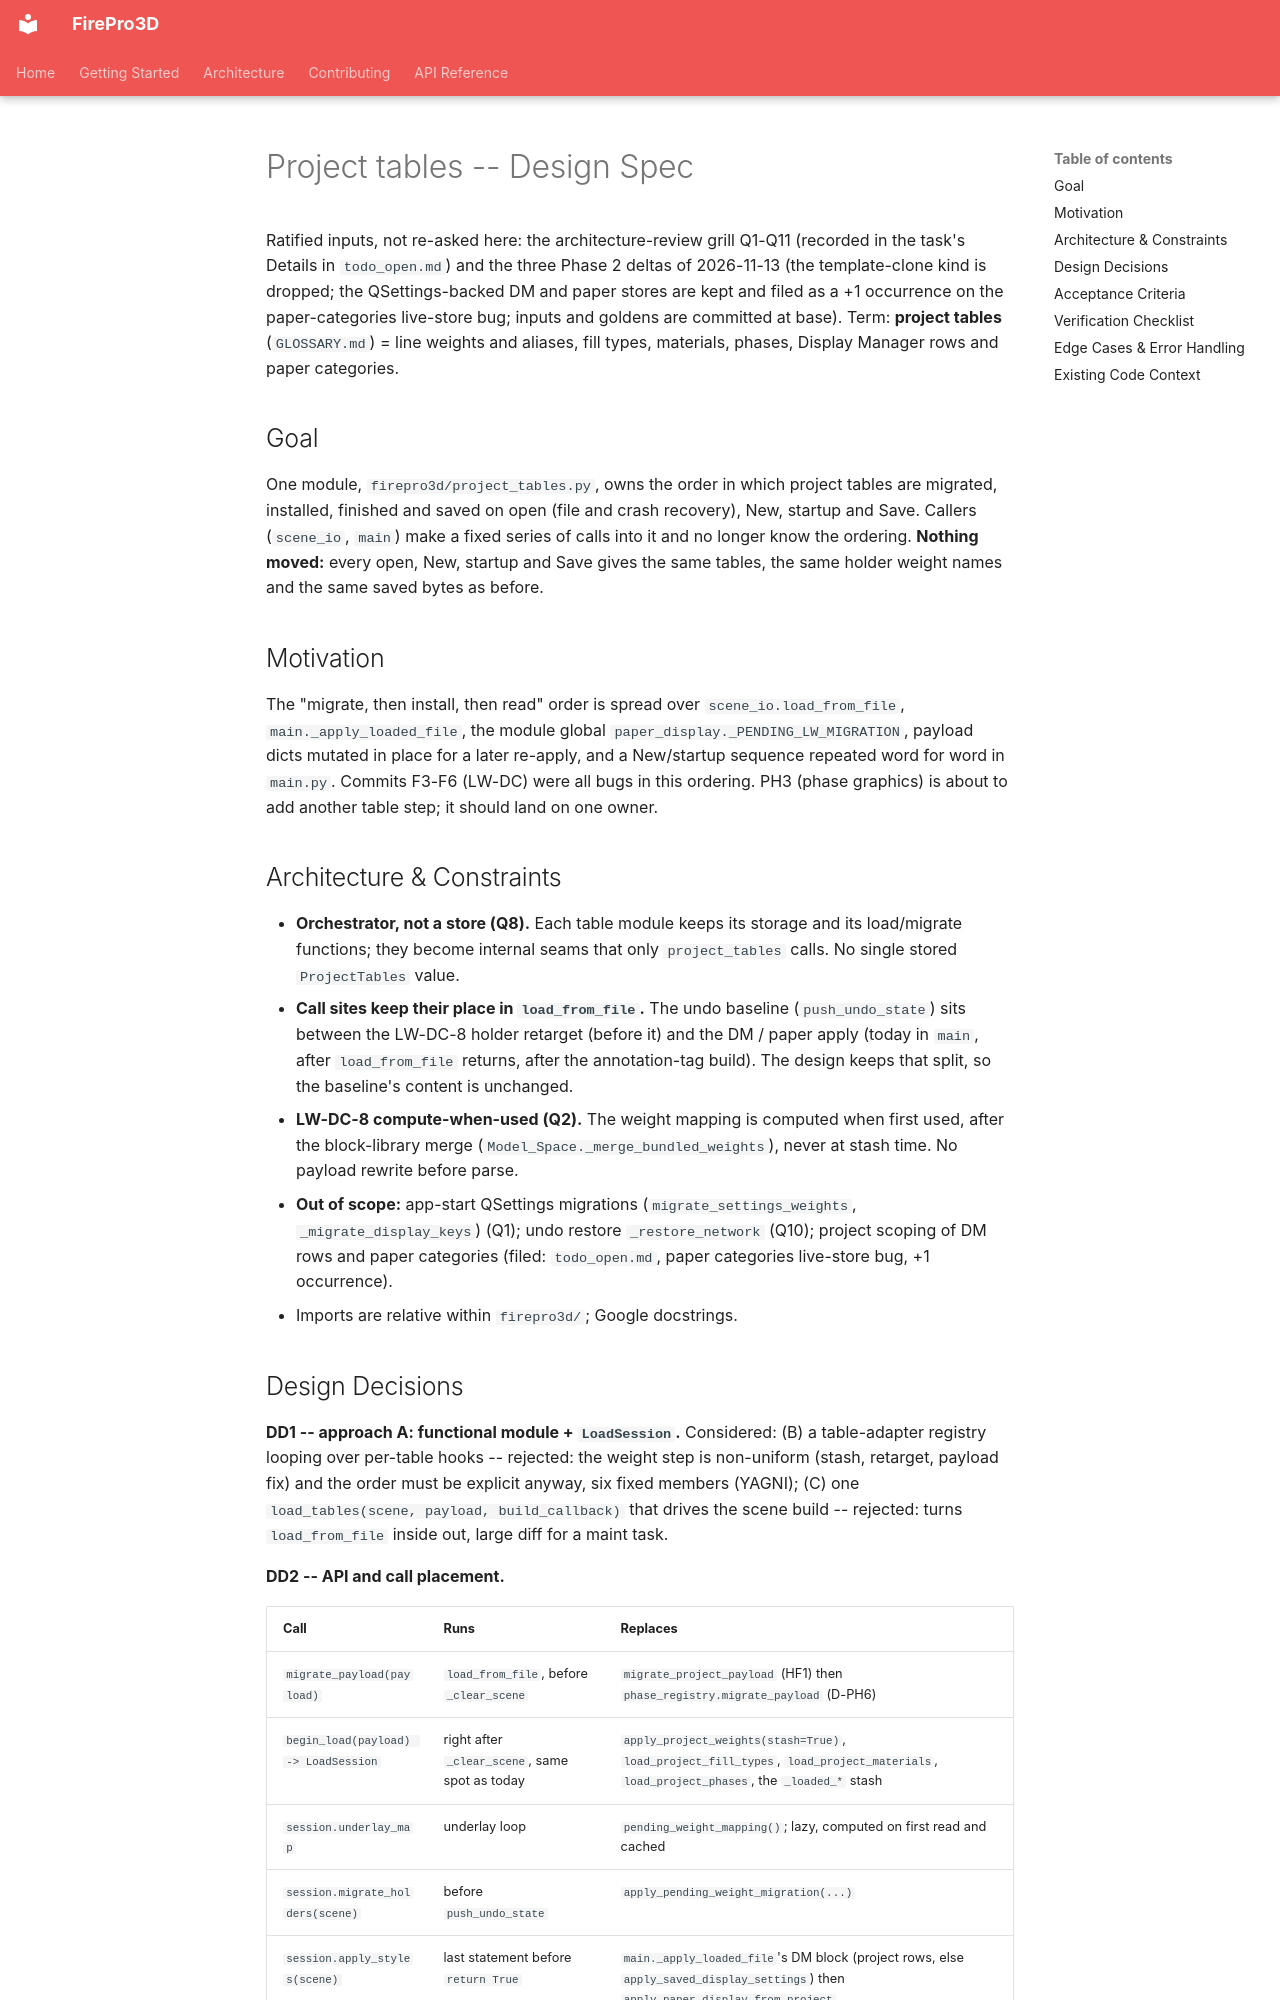

repository: giannivulcano/FirePro-3D · page: superpowers/specs/2026-11-13-project-tables-design/index.html · generator: mkdocs

---
status: proposal
last-verified: 2026-11-14
verified-commit: b5f653ea
applies-to:
  - firepro3d/project_tables.py
  - firepro3d/scene_io.py
  - firepro3d/paper_display.py
  - main.py
source-tasks: ["todo_open.md - Project tables (open / new / save): [type:maint] One project_tables module owns migrating, installing and saving the project tables"]
---

# Project tables -- Design Spec

Ratified inputs, not re-asked here: the architecture-review grill Q1-Q11 (recorded in the
task's Details in `todo_open.md`) and the three Phase 2 deltas of 2026-11-13 (the template-clone
kind is dropped; the QSettings-backed DM and paper stores are kept and filed as a +1 occurrence on
the paper-categories live-store bug; inputs and goldens are committed at base). Term:
**project tables** (`GLOSSARY.md`) = line weights and aliases, fill types, materials, phases,
Display Manager rows and paper categories.

## Goal

One module, `firepro3d/project_tables.py`, owns the order in which project tables are migrated,
installed, finished and saved on open (file and crash recovery), New, startup and Save.
Callers (`scene_io`, `main`) make a fixed series of calls into it and no longer know the
ordering. **Nothing moved:** every open, New, startup and Save gives the same tables, the same
holder weight names and the same saved bytes as before.

## Motivation

The "migrate, then install, then read" order is spread over `scene_io.load_from_file`,
`main._apply_loaded_file`, the module global `paper_display._PENDING_LW_MIGRATION`, payload
dicts mutated in place for a later re-apply, and a New/startup sequence repeated word for word
in `main.py`. Commits F3-F6 (LW-DC) were all bugs in this ordering. PH3 (phase graphics) is
about to add another table step; it should land on one owner.

## Architecture & Constraints

- **Orchestrator, not a store (Q8).** Each table module keeps its storage and its
  load/migrate functions; they become internal seams that only `project_tables` calls. No single
  stored `ProjectTables` value.
- **Call sites keep their place in `load_from_file`.** The undo baseline (`push_undo_state`)
  sits between the LW-DC-8 holder retarget (before it) and the DM / paper apply (today in
  `main`, after `load_from_file` returns, after the annotation-tag build). The design keeps that
  split, so the baseline's content is unchanged.
- **LW-DC-8 compute-when-used (Q2).** The weight mapping is computed when first used, after the
  block-library merge (`Model_Space._merge_bundled_weights`), never at stash time. No payload
  rewrite before parse.
- **Out of scope:** app-start QSettings migrations (`migrate_settings_weights`,
  `_migrate_display_keys`) (Q1); undo restore `_restore_network` (Q10); project scoping of DM rows
  and paper categories (filed: `todo_open.md`, paper categories live-store bug, +1 occurrence).
- Imports are relative within `firepro3d/`; Google docstrings.
